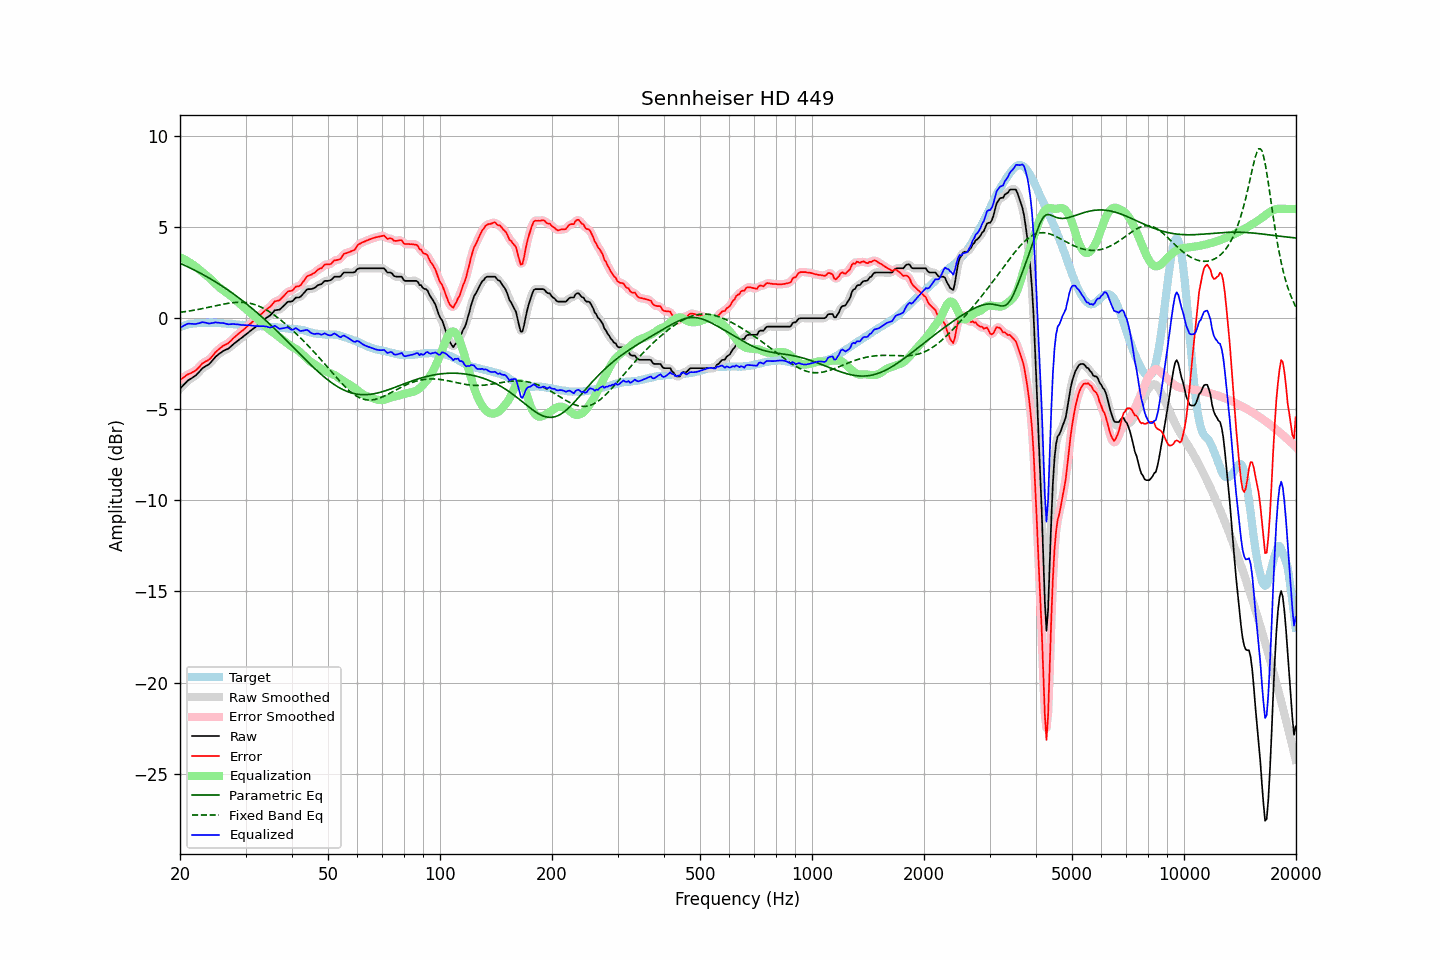

Values plotted in this chart, from the file beside it:
frequency, raw, error, smoothed, error_smoothed, equalization, parametric_eq, fixed_band_eq, equalized_raw, equalized_smoothed, target
20.00, -3.87, -3.38, -3.88, -3.38, 3.35, 3.02, 0.32, -0.52, -0.53, -0.49
20.20, -3.78, -3.33, -3.78, -3.32, 3.31, 2.98, 0.33, -0.47, -0.47, -0.45
20.40, -3.69, -3.27, -3.68, -3.26, 3.26, 2.94, 0.35, -0.42, -0.42, -0.42
20.61, -3.59, -3.20, -3.59, -3.20, 3.22, 2.90, 0.36, -0.37, -0.37, -0.39
20.81, -3.50, -3.13, -3.50, -3.14, 3.17, 2.86, 0.37, -0.33, -0.33, -0.36
21.02, -3.41, -3.07, -3.42, -3.08, 3.12, 2.82, 0.39, -0.29, -0.31, -0.33
21.23, -3.36, -3.04, -3.36, -3.04, 3.06, 2.77, 0.40, -0.30, -0.30, -0.32
21.44, -3.31, -3.00, -3.30, -3.00, 3.00, 2.73, 0.41, -0.31, -0.30, -0.31
21.66, -3.25, -2.95, -3.26, -2.96, 2.95, 2.69, 0.43, -0.30, -0.31, -0.30
21.87, -3.20, -2.91, -3.19, -2.91, 2.88, 2.64, 0.45, -0.32, -0.31, -0.29
22.09, -3.13, -2.85, -3.12, -2.85, 2.82, 2.60, 0.46, -0.31, -0.31, -0.28
22.31, -3.03, -2.76, -3.04, -2.77, 2.74, 2.55, 0.48, -0.28, -0.29, -0.27
22.54, -2.94, -2.67, -2.93, -2.67, 2.67, 2.51, 0.50, -0.27, -0.26, -0.27
22.76, -2.84, -2.57, -2.84, -2.57, 2.60, 2.46, 0.51, -0.24, -0.24, -0.27
22.99, -2.74, -2.47, -2.75, -2.49, 2.53, 2.41, 0.53, -0.21, -0.23, -0.27
23.22, -2.69, -2.43, -2.68, -2.42, 2.46, 2.36, 0.55, -0.23, -0.23, -0.26
23.45, -2.63, -2.37, -2.63, -2.38, 2.38, 2.31, 0.57, -0.25, -0.25, -0.26
23.69, -2.58, -2.33, -2.58, -2.33, 2.31, 2.26, 0.59, -0.27, -0.27, -0.25
23.92, -2.53, -2.28, -2.52, -2.27, 2.24, 2.21, 0.60, -0.29, -0.28, -0.25
24.16, -2.44, -2.20, -2.44, -2.20, 2.16, 2.16, 0.62, -0.28, -0.28, -0.24
24.40, -2.34, -2.10, -2.34, -2.10, 2.08, 2.11, 0.64, -0.26, -0.26, -0.24
24.65, -2.24, -1.99, -2.24, -1.99, 1.99, 2.05, 0.66, -0.25, -0.24, -0.25
24.89, -2.13, -1.88, -2.14, -1.89, 1.90, 2.00, 0.68, -0.23, -0.23, -0.25
25.14, -2.05, -1.80, -2.05, -1.79, 1.81, 1.95, 0.70, -0.24, -0.24, -0.25
25.39, -1.98, -1.71, -1.98, -1.72, 1.73, 1.89, 0.72, -0.25, -0.25, -0.26
25.65, -1.91, -1.65, -1.91, -1.64, 1.65, 1.83, 0.74, -0.26, -0.26, -0.26
25.91, -1.85, -1.58, -1.85, -1.57, 1.58, 1.78, 0.76, -0.27, -0.26, -0.28
26.16, -1.79, -1.50, -1.80, -1.51, 1.52, 1.72, 0.77, -0.27, -0.27, -0.29
26.43, -1.75, -1.46, -1.75, -1.46, 1.46, 1.66, 0.79, -0.29, -0.29, -0.29
26.69, -1.71, -1.41, -1.71, -1.42, 1.40, 1.60, 0.80, -0.31, -0.31, -0.30
26.96, -1.67, -1.37, -1.66, -1.36, 1.34, 1.54, 0.82, -0.33, -0.32, -0.30
27.23, -1.60, -1.29, -1.60, -1.29, 1.27, 1.48, 0.83, -0.33, -0.33, -0.31
27.50, -1.52, -1.21, -1.52, -1.21, 1.20, 1.42, 0.85, -0.32, -0.32, -0.31
27.77, -1.44, -1.11, -1.44, -1.12, 1.12, 1.35, 0.86, -0.32, -0.32, -0.33
28.05, -1.37, -1.04, -1.37, -1.03, 1.05, 1.29, 0.86, -0.32, -0.32, -0.33
28.33, -1.30, -0.96, -1.30, -0.95, 0.97, 1.22, 0.87, -0.33, -0.33, -0.34
28.62, -1.23, -0.88, -1.23, -0.88, 0.89, 1.16, 0.88, -0.34, -0.34, -0.35
28.90, -1.16, -0.80, -1.16, -0.81, 0.81, 1.09, 0.88, -0.35, -0.35, -0.35
29.19, -1.10, -0.73, -1.10, -0.74, 0.73, 1.02, 0.88, -0.37, -0.36, -0.37
29.48, -1.03, -0.67, -1.03, -0.67, 0.66, 0.95, 0.87, -0.37, -0.37, -0.36
29.78, -0.96, -0.59, -0.96, -0.59, 0.59, 0.89, 0.87, -0.38, -0.38, -0.37
30.08, -0.89, -0.51, -0.89, -0.51, 0.51, 0.82, 0.86, -0.38, -0.38, -0.38
30.38, -0.82, -0.43, -0.82, -0.43, 0.44, 0.74, 0.85, -0.38, -0.38, -0.39
30.68, -0.75, -0.36, -0.75, -0.35, 0.36, 0.67, 0.83, -0.39, -0.39, -0.39
30.99, -0.68, -0.28, -0.68, -0.28, 0.29, 0.60, 0.81, -0.40, -0.40, -0.40
31.30, -0.61, -0.21, -0.62, -0.21, 0.21, 0.53, 0.79, -0.40, -0.41, -0.40
31.61, -0.55, -0.14, -0.55, -0.14, 0.13, 0.45, 0.76, -0.42, -0.42, -0.41
31.93, -0.48, -0.06, -0.48, -0.06, 0.05, 0.38, 0.73, -0.43, -0.43, -0.42
32.24, -0.40, 0.04, -0.40, 0.03, -0.03, 0.30, 0.70, -0.43, -0.43, -0.44
32.57, -0.33, 0.11, -0.33, 0.11, -0.11, 0.22, 0.67, -0.44, -0.44, -0.44
32.89, -0.25, 0.18, -0.25, 0.19, -0.18, 0.15, 0.63, -0.43, -0.44, -0.43
33.22, -0.18, 0.26, -0.18, 0.26, -0.26, 0.07, 0.59, -0.44, -0.44, -0.44
33.55, -0.10, 0.35, -0.10, 0.35, -0.34, -0.01, 0.54, -0.44, -0.44, -0.45
33.89, -0.03, 0.43, -0.03, 0.43, -0.42, -0.09, 0.49, -0.45, -0.45, -0.46
34.23, 0.04, 0.50, 0.03, 0.49, -0.50, -0.17, 0.44, -0.46, -0.47, -0.46
34.57, 0.09, 0.56, 0.09, 0.56, -0.58, -0.26, 0.39, -0.49, -0.49, -0.47
34.92, 0.15, 0.62, 0.16, 0.63, -0.66, -0.34, 0.33, -0.51, -0.50, -0.47
35.27, 0.24, 0.71, 0.25, 0.73, -0.73, -0.42, 0.27, -0.49, -0.48, -0.48
35.62, 0.34, 0.83, 0.34, 0.82, -0.79, -0.50, 0.21, -0.45, -0.45, -0.49
35.97, 0.44, 0.93, 0.41, 0.90, -0.85, -0.59, 0.15, -0.41, -0.44, -0.49
... 635 more rows
